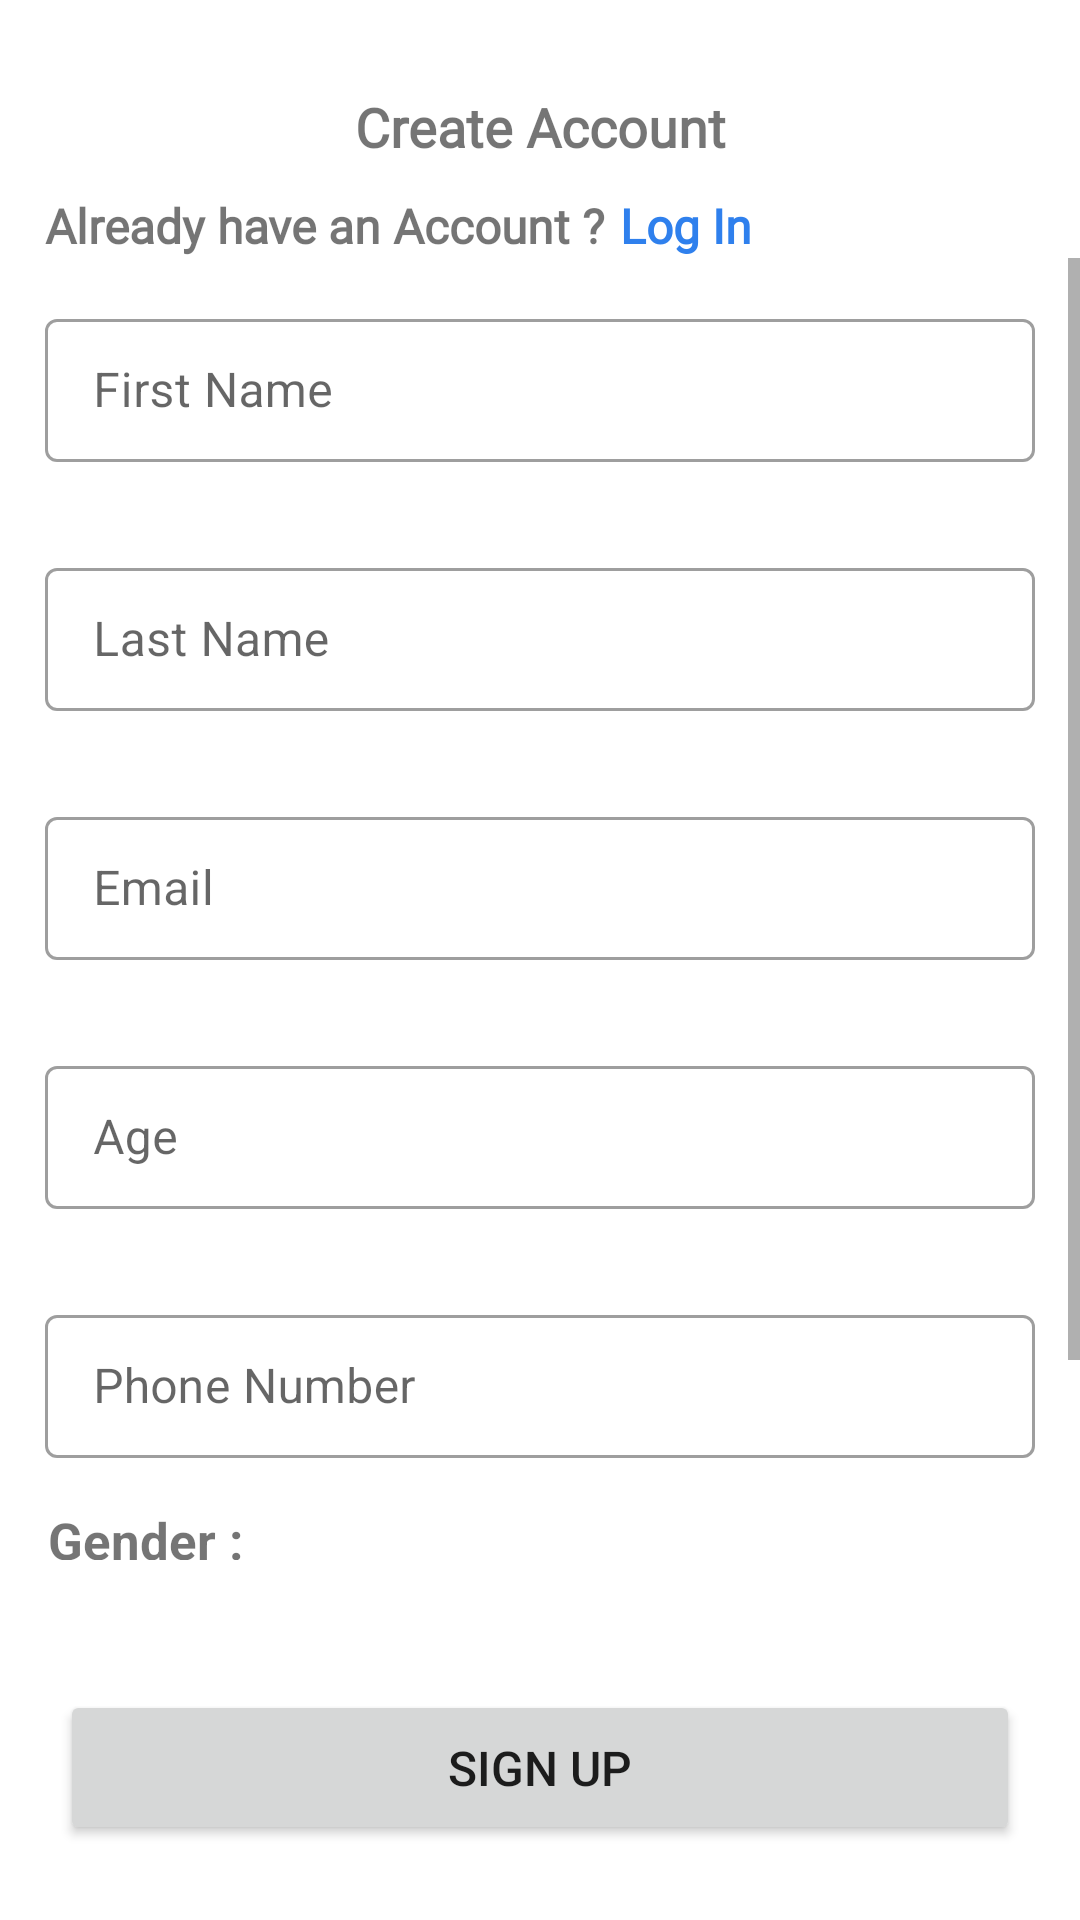

Write the Android layout XML for this screen, with the resource values it uses.
<!-- AndroidManifest.xml: application theme Theme.HealthAlert -->
<!-- res/layout/activity_sign_up.xml -->
<?xml version="1.0" encoding="utf-8"?>
<RelativeLayout xmlns:android="http://schemas.android.com/apk/res/android"
    xmlns:app="http://schemas.android.com/apk/res-auto"
    xmlns:tools="http://schemas.android.com/tools"
    android:layout_width="match_parent"
    android:layout_height="match_parent"
    android:orientation="vertical"
    android:paddingTop="20dp"
    tools:context=".SignUpActivity">

    <TextView
        android:id="@+id/create_acct"
        android:layout_width="match_parent"
        android:layout_height="wrap_content"
        android:fontFamily="@font/poppins"
        android:gravity="center"
        android:padding="10dp"
        android:text="@string/create_account"
        android:textSize="18sp"
        android:textStyle="bold" />

    <LinearLayout
        android:id="@+id/login_txt"
        android:layout_width="match_parent"
        android:layout_height="wrap_content"
        android:layout_below="@+id/create_acct"
        android:orientation="horizontal">

        <TextView
            android:id="@+id/already_registered_txt"
            android:layout_width="wrap_content"
            android:layout_height="wrap_content"
            android:fontFamily="@font/poppins"
            android:paddingStart="15dp"
            android:paddingEnd="5dp"
            android:text="@string/already_have_an_account"
            android:textSize="16sp"
            android:textStyle="bold" />

        <TextView
            android:id="@+id/log_in_txt"
            android:layout_width="wrap_content"
            android:layout_height="wrap_content"
            android:clickable="true"
            android:focusable="true"
            android:fontFamily="@font/poppins"
            android:text="@string/log_in"
            android:textColor="@color/blue"
            android:textSize="16sp"
            android:textStyle="bold" />

    </LinearLayout>

    <ScrollView
        android:layout_width="match_parent"
        android:layout_height="wrap_content"
        android:layout_below="@+id/login_txt"
        android:orientation="vertical"
        android:paddingBottom="120sp">

        <LinearLayout
            android:layout_width="match_parent"
            android:layout_height="match_parent"
            android:orientation="vertical">

            <com.google.android.material.textfield.TextInputLayout
                style="@style/Widget.MaterialComponents.TextInputLayout.OutlinedBox.Dense"
                android:layout_width="match_parent"
                android:layout_height="wrap_content"
                android:hint="@string/first_name"
                android:padding="15sp"
                app:endIconMode="clear_text">

                <com.google.android.material.textfield.TextInputEditText
                    android:id="@+id/first_name"
                    android:layout_width="match_parent"
                    android:layout_height="wrap_content"
                    android:inputType="textCapWords" />

            </com.google.android.material.textfield.TextInputLayout>

            <com.google.android.material.textfield.TextInputLayout
                style="@style/Widget.MaterialComponents.TextInputLayout.OutlinedBox.Dense"
                android:layout_width="match_parent"
                android:layout_height="wrap_content"
                android:hint="@string/last_name"
                android:padding="15sp"
                app:endIconMode="clear_text">

                <com.google.android.material.textfield.TextInputEditText
                    android:id="@+id/last_name"
                    android:layout_width="match_parent"
                    android:layout_height="wrap_content"
                    android:inputType="textCapWords" />

            </com.google.android.material.textfield.TextInputLayout>

            <com.google.android.material.textfield.TextInputLayout
                style="@style/Widget.MaterialComponents.TextInputLayout.OutlinedBox.Dense"
                android:layout_width="match_parent"
                android:layout_height="wrap_content"
                android:hint="@string/email"
                android:padding="15sp"
                app:endIconMode="clear_text">

                <com.google.android.material.textfield.TextInputEditText
                    android:id="@+id/email"
                    android:layout_width="match_parent"
                    android:layout_height="wrap_content"
                    android:inputType="textEmailAddress" />

            </com.google.android.material.textfield.TextInputLayout>

            <com.google.android.material.textfield.TextInputLayout
                style="@style/Widget.MaterialComponents.TextInputLayout.OutlinedBox.Dense"
                android:layout_width="match_parent"
                android:layout_height="wrap_content"
                android:hint="@string/age"
                android:padding="15sp"
                app:endIconMode="clear_text">

                <com.google.android.material.textfield.TextInputEditText
                    android:id="@+id/age"
                    android:layout_width="match_parent"
                    android:layout_height="wrap_content"
                    android:inputType="number" />

            </com.google.android.material.textfield.TextInputLayout>

            <com.google.android.material.textfield.TextInputLayout
                style="@style/Widget.MaterialComponents.TextInputLayout.OutlinedBox.Dense"
                android:layout_width="match_parent"
                android:layout_height="wrap_content"
                android:hint="@string/phone_number"
                android:padding="15sp"
                app:endIconMode="clear_text">

                <com.google.android.material.textfield.TextInputEditText
                    android:id="@+id/phone_no"
                    android:layout_width="match_parent"
                    android:layout_height="wrap_content"
                    android:inputType="phone" />

            </com.google.android.material.textfield.TextInputLayout>

            <TextView
                android:layout_width="match_parent"
                android:layout_height="wrap_content"
                android:layout_marginStart="15dp"
                android:padding="1dp"
                android:text="@string/gender"
                android:textSize="17sp"
                android:textStyle="bold" />

            <RadioGroup
                android:id="@+id/gender"
                android:layout_width="match_parent"
                android:layout_height="wrap_content"
                android:layout_gravity="start"
                android:layout_marginStart="10dp"
                android:gravity="start"
                android:orientation="horizontal">

                <com.google.android.material.radiobutton.MaterialRadioButton
                    android:id="@+id/male"
                    android:layout_width="wrap_content"
                    android:layout_height="wrap_content"
                    android:layout_marginEnd="10dp"
                    android:buttonTint="@color/blue"
                    android:text="@string/male" />

                <com.google.android.material.radiobutton.MaterialRadioButton
                    android:id="@+id/female"
                    android:layout_width="wrap_content"
                    android:layout_height="wrap_content"
                    android:buttonTint="@color/blue"
                    android:text="@string/female" />

            </RadioGroup>

            <com.google.android.material.textfield.TextInputLayout
                style="@style/Widget.MaterialComponents.TextInputLayout.OutlinedBox.Dense"
                android:layout_width="match_parent"
                android:layout_height="wrap_content"
                android:hint="@string/enter_password"
                android:padding="15sp"
                app:endIconMode="password_toggle">

                <com.google.android.material.textfield.TextInputEditText
                    android:id="@+id/password"
                    android:layout_width="match_parent"
                    android:layout_height="wrap_content"
                    android:inputType="textPassword" />

            </com.google.android.material.textfield.TextInputLayout>

            <com.google.android.material.textfield.TextInputLayout
                style="@style/Widget.MaterialComponents.TextInputLayout.OutlinedBox.Dense"
                android:layout_width="match_parent"
                android:layout_height="wrap_content"
                android:hint="@string/confirm_password"
                android:padding="15sp"
                app:endIconMode="password_toggle">

                <com.google.android.material.textfield.TextInputEditText
                    android:id="@+id/con_password"
                    android:layout_width="match_parent"
                    android:layout_height="wrap_content"
                    android:inputType="textPassword"
                    android:textColorHint="#757575" />

            </com.google.android.material.textfield.TextInputLayout>
        </LinearLayout>

    </ScrollView>

    <Button
        android:id="@+id/sign_up_btn"
        android:layout_width="match_parent"
        android:layout_height="wrap_content"
        android:layout_alignParentBottom="true"
        android:layout_marginHorizontal="20sp"
        android:layout_marginBottom="25sp"
        android:clickable="true"
        android:focusable="true"
        android:paddingVertical="15sp"
        android:text="@string/sign_up"
        android:textSize="16sp" />

</RelativeLayout>
<!-- resources referenced by this layout -->
<resources>
  <color name="blue">#FF2F80ED</color>
  <string name="age">Age</string>
  <string name="already_have_an_account">Already have an Account ?</string>
  <string name="confirm_password">Confirm password</string>
  <string name="create_account">Create Account</string>
  <string name="email">Email</string>
  <string name="enter_password">Enter password</string>
  <string name="female">Female</string>
  <string name="first_name">First Name</string>
  <string name="gender">Gender :</string>
  <string name="last_name">Last Name</string>
  <string name="log_in">Log In</string>
  <string name="male">Male</string>
  <string name="phone_number">Phone Number</string>
  <string name="sign_up">Sign Up</string>
  <style name="Theme.HealthAlert" parent="Theme.MaterialComponents.DayNight.NoActionBar">
          
          <item name="colorPrimary">@color/blue</item>
          <item name="colorPrimaryVariant">@color/blue</item>
          <item name="colorOnPrimary">@color/white</item>
          <item name="colorError">@color/red</item>
          
          <item name="colorSecondary">@color/orange</item>
          <item name="colorSecondaryVariant">@color/orange</item>
          <item name="colorOnSecondary">@color/black</item>
          
          <item name="android:statusBarColor" tools:targetApi="l">?attr/colorPrimaryVariant</item>
          
          <item name="android:windowFullscreen">false</item>
          <item name="android:windowContentOverlay">@null</item>
          <item name="android:fitsSystemWindows">false</item>
      </style>
  <color name="white">#FFFFFFFF</color>
  <color name="red">#FFFF0000</color>
  <color name="orange">#FFF2994A</color>
  <color name="black">#FF000000</color>
</resources>
